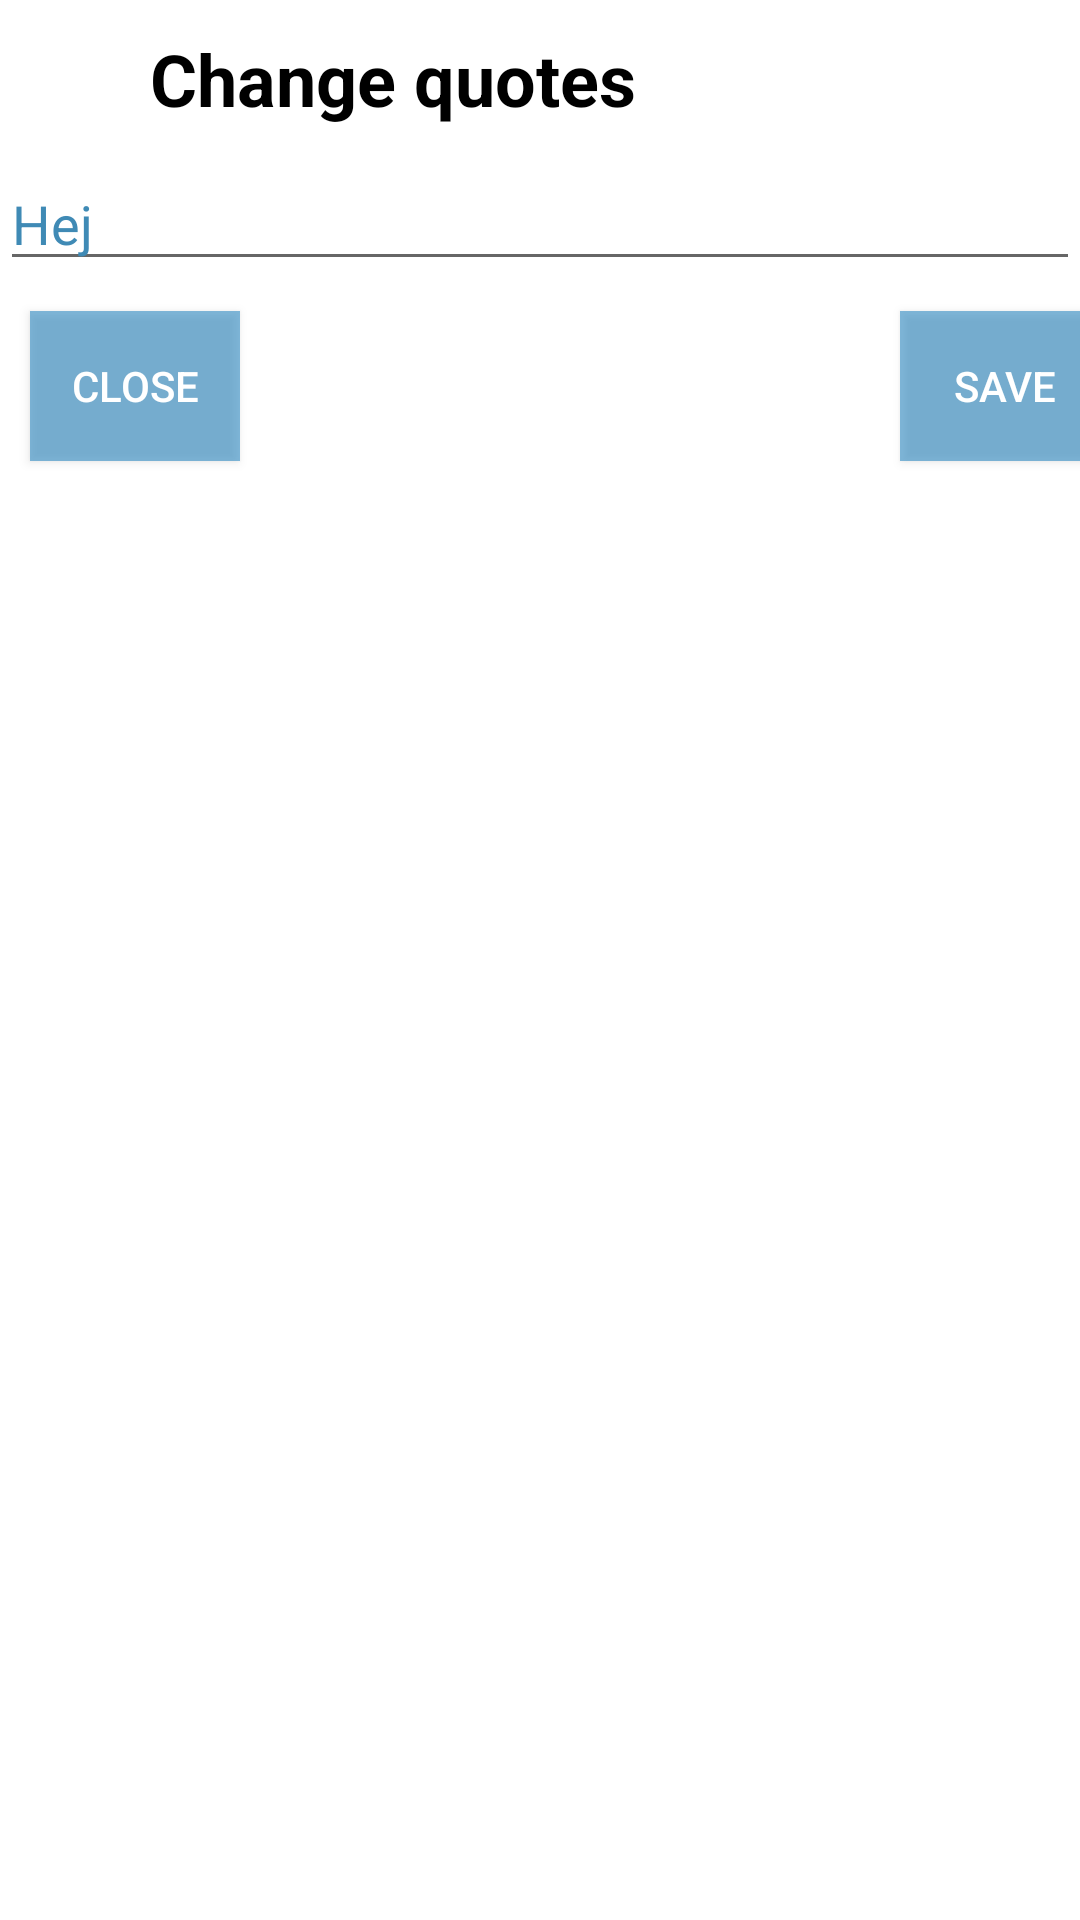

The Android layout XML behind this screen, and the referenced resources:
<!-- AndroidManifest.xml: application theme Theme.AppCompat.Light.NoActionBar -->
<!-- res/layout/pop_up_window_quotes.xml -->
<?xml version="1.0" encoding="utf-8"?>
<LinearLayout xmlns:android="http://schemas.android.com/apk/res/android"
    android:orientation="vertical"
    android:layout_width="fill_parent"
    android:layout_height="fill_parent"
    android:background="@color/plainWhite"
    android:id="@+id/pop_up_window_quotes"
    >

    <TextView
        android:id="@+id/popup_quotes_title"
        android:layout_width="wrap_content"
        android:layout_height="wrap_content"
        android:paddingBottom="10dp"
        android:paddingLeft="50dp"
        android:paddingTop="10dp"
        android:text="Change quotes"
        android:textColor="@color/plainBlack"
        android:textSize="24sp"
        android:textStyle="bold"
        />
    <EditText
        android:id="@+id/edit_text_quotes"
        android:layout_width="match_parent"
        android:layout_height="wrap_content"
        android:text="Hej"
        android:textColor="@color/colorPrimary"/>

    <LinearLayout
        android:layout_width="wrap_content"
        android:layout_height="wrap_content">
        <Button
            android:id="@+id/close_button_quotes"
            android:layout_width="70dp"
            android:layout_height="50dp"
            android:layout_marginBottom="10dp"
            android:layout_marginLeft="10dp"
            android:layout_marginRight="120dp"
            android:layout_marginTop="10dp"
            android:background="@color/smallMenuColor"
            android:text="Close"
            android:textColor="@color/plainWhite" />

        <Button
            android:id="@+id/save_button_quotes"
            android:layout_width="70dp"
            android:layout_height="50dp"
            android:layout_marginBottom="10dp"
            android:layout_marginLeft="100dp"
            android:layout_marginRight="10dp"
            android:layout_marginTop="10dp"
            android:background="@color/smallMenuColor"
            android:text="Save"
            android:textColor="@color/plainWhite" />
    </LinearLayout>
</LinearLayout>
<!-- resources referenced by this layout -->
<resources>
  <color name="colorPrimary">#3f8ab5</color>
  <color name="plainBlack">#000000</color>
  <color name="plainWhite">#FFFFFF</color>
  <color name="smallMenuColor">#902586c2</color>
</resources>
